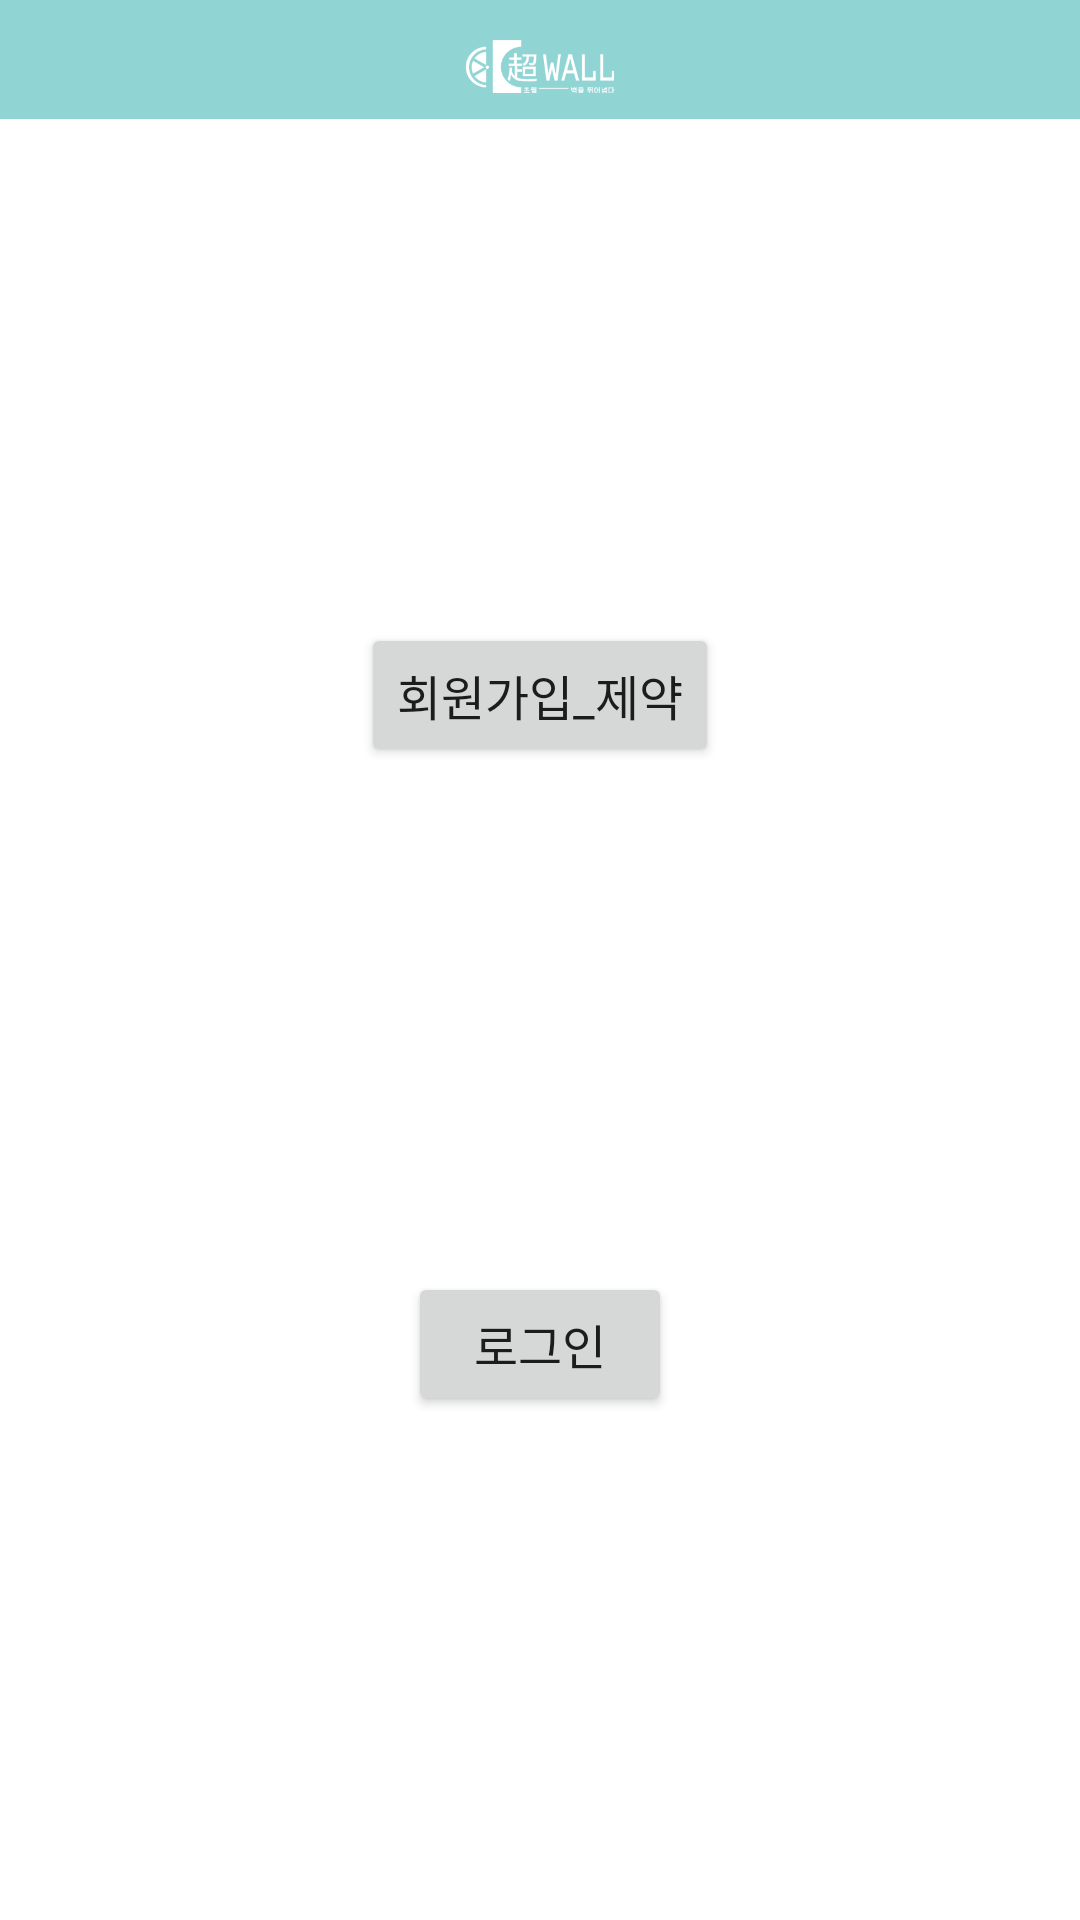

This screen was rendered from an Android layout file. Write that file and the resources it references.
<!-- AndroidManifest.xml: application theme Theme.Chowall -->
<!-- res/layout/activity_temporary.xml -->
<?xml version="1.0" encoding="utf-8"?>
<androidx.constraintlayout.widget.ConstraintLayout xmlns:android="http://schemas.android.com/apk/res/android"
    xmlns:app="http://schemas.android.com/apk/res-auto"
    xmlns:tools="http://schemas.android.com/tools"
    android:layout_width="match_parent"
    android:layout_height="match_parent"
    tools:context=".TemporaryActivity">

    <androidx.constraintlayout.widget.Guideline
        android:id="@+id/guideline76"
        android:layout_width="wrap_content"
        android:layout_height="wrap_content"
        android:orientation="horizontal"
        app:layout_constraintGuide_percent="0.020408163" />

    <androidx.constraintlayout.widget.Guideline
        android:id="@+id/guideline77"
        android:layout_width="wrap_content"
        android:layout_height="wrap_content"
        android:orientation="horizontal"
        app:layout_constraintGuide_percent="0.048590865" />


    <androidx.constraintlayout.widget.Guideline
        android:id="@+id/guideline78"
        android:layout_width="wrap_content"
        android:layout_height="wrap_content"
        android:orientation="vertical"
        app:layout_constraintGuide_percent="0.41666666" />

    <androidx.constraintlayout.widget.Guideline
        android:id="@+id/guideline79"
        android:layout_width="wrap_content"
        android:layout_height="wrap_content"
        android:orientation="vertical"
        app:layout_constraintGuide_percent="0.5833333" />

    <androidx.constraintlayout.widget.Guideline
        android:id="@+id/guideline_bar"
        android:layout_width="wrap_content"
        android:layout_height="wrap_content"
        android:orientation="horizontal"
        app:layout_constraintGuide_percent="0.062196307" />

    <androidx.appcompat.widget.Toolbar
        android:id="@+id/toolbar_temp"
        android:layout_width="match_parent"
        android:layout_height="0dp"
        android:background="?attr/colorPrimary"
        android:minHeight="?attr/actionBarSize"
        android:theme="?attr/actionBarTheme"
        app:layout_constraintBottom_toTopOf="@+id/guideline_bar"
        app:layout_constraintEnd_toEndOf="parent"
        app:layout_constraintStart_toStartOf="parent"
        app:layout_constraintTop_toTopOf="parent">

    </androidx.appcompat.widget.Toolbar>

    <ImageView
        android:id="@+id/img_logo_temp"
        android:layout_width="0dp"
        android:layout_height="0dp"
        android:layout_gravity="center"
        app:layout_constraintBottom_toTopOf="@+id/guideline77"
        app:layout_constraintEnd_toStartOf="@+id/guideline79"
        app:layout_constraintStart_toStartOf="@+id/guideline78"
        app:layout_constraintTop_toTopOf="@+id/guideline76"
        app:srcCompat="@drawable/chowall_logo" />

    <Button
        android:id="@+id/btn_res"
        android:layout_width="wrap_content"
        android:layout_height="wrap_content"
        android:fontFamily="@font/opensans_bold"
        android:text="회원가입_제약"
        android:textSize="16sp"
        app:layout_constraintBottom_toTopOf="@+id/btn_login"
        app:layout_constraintEnd_toEndOf="parent"
        app:layout_constraintHorizontal_bias="0.5"
        app:layout_constraintStart_toStartOf="parent"
        app:layout_constraintTop_toBottomOf="@+id/toolbar_temp" />

    <Button
        android:id="@+id/btn_login"
        android:layout_width="wrap_content"
        android:layout_height="wrap_content"
        android:fontFamily="@font/opensans_bold"
        android:text="로그인"
        android:textSize="16sp"
        app:layout_constraintBottom_toBottomOf="parent"
        app:layout_constraintEnd_toEndOf="parent"
        app:layout_constraintHorizontal_bias="0.5"
        app:layout_constraintStart_toStartOf="parent"
        app:layout_constraintTop_toBottomOf="@+id/btn_res" />

</androidx.constraintlayout.widget.ConstraintLayout>
<!-- resources referenced by this layout -->
<resources>
  <!-- drawable chowall_logo: png bitmap (drawable-v24, 7931 bytes) -->
  <style name="Theme.Chowall" parent="Theme.MaterialComponents.DayNight.NoActionBar">
          
          <item name="colorPrimary">@color/main</item>
          <item name="colorPrimaryVariant">@color/main</item>
          <item name="colorOnPrimary">@color/white</item>
          
          <item name="colorSecondary">@color/main</item>
          <item name="colorSecondaryVariant">@color/main</item>
          <item name="colorOnSecondary">@color/white</item>
          
          <item name="android:statusBarColor">?attr/colorPrimaryVariant</item>
          
      </style>
  <color name="main">#90D4D4</color>
  <color name="white">#FFFFFFFF</color>
</resources>
